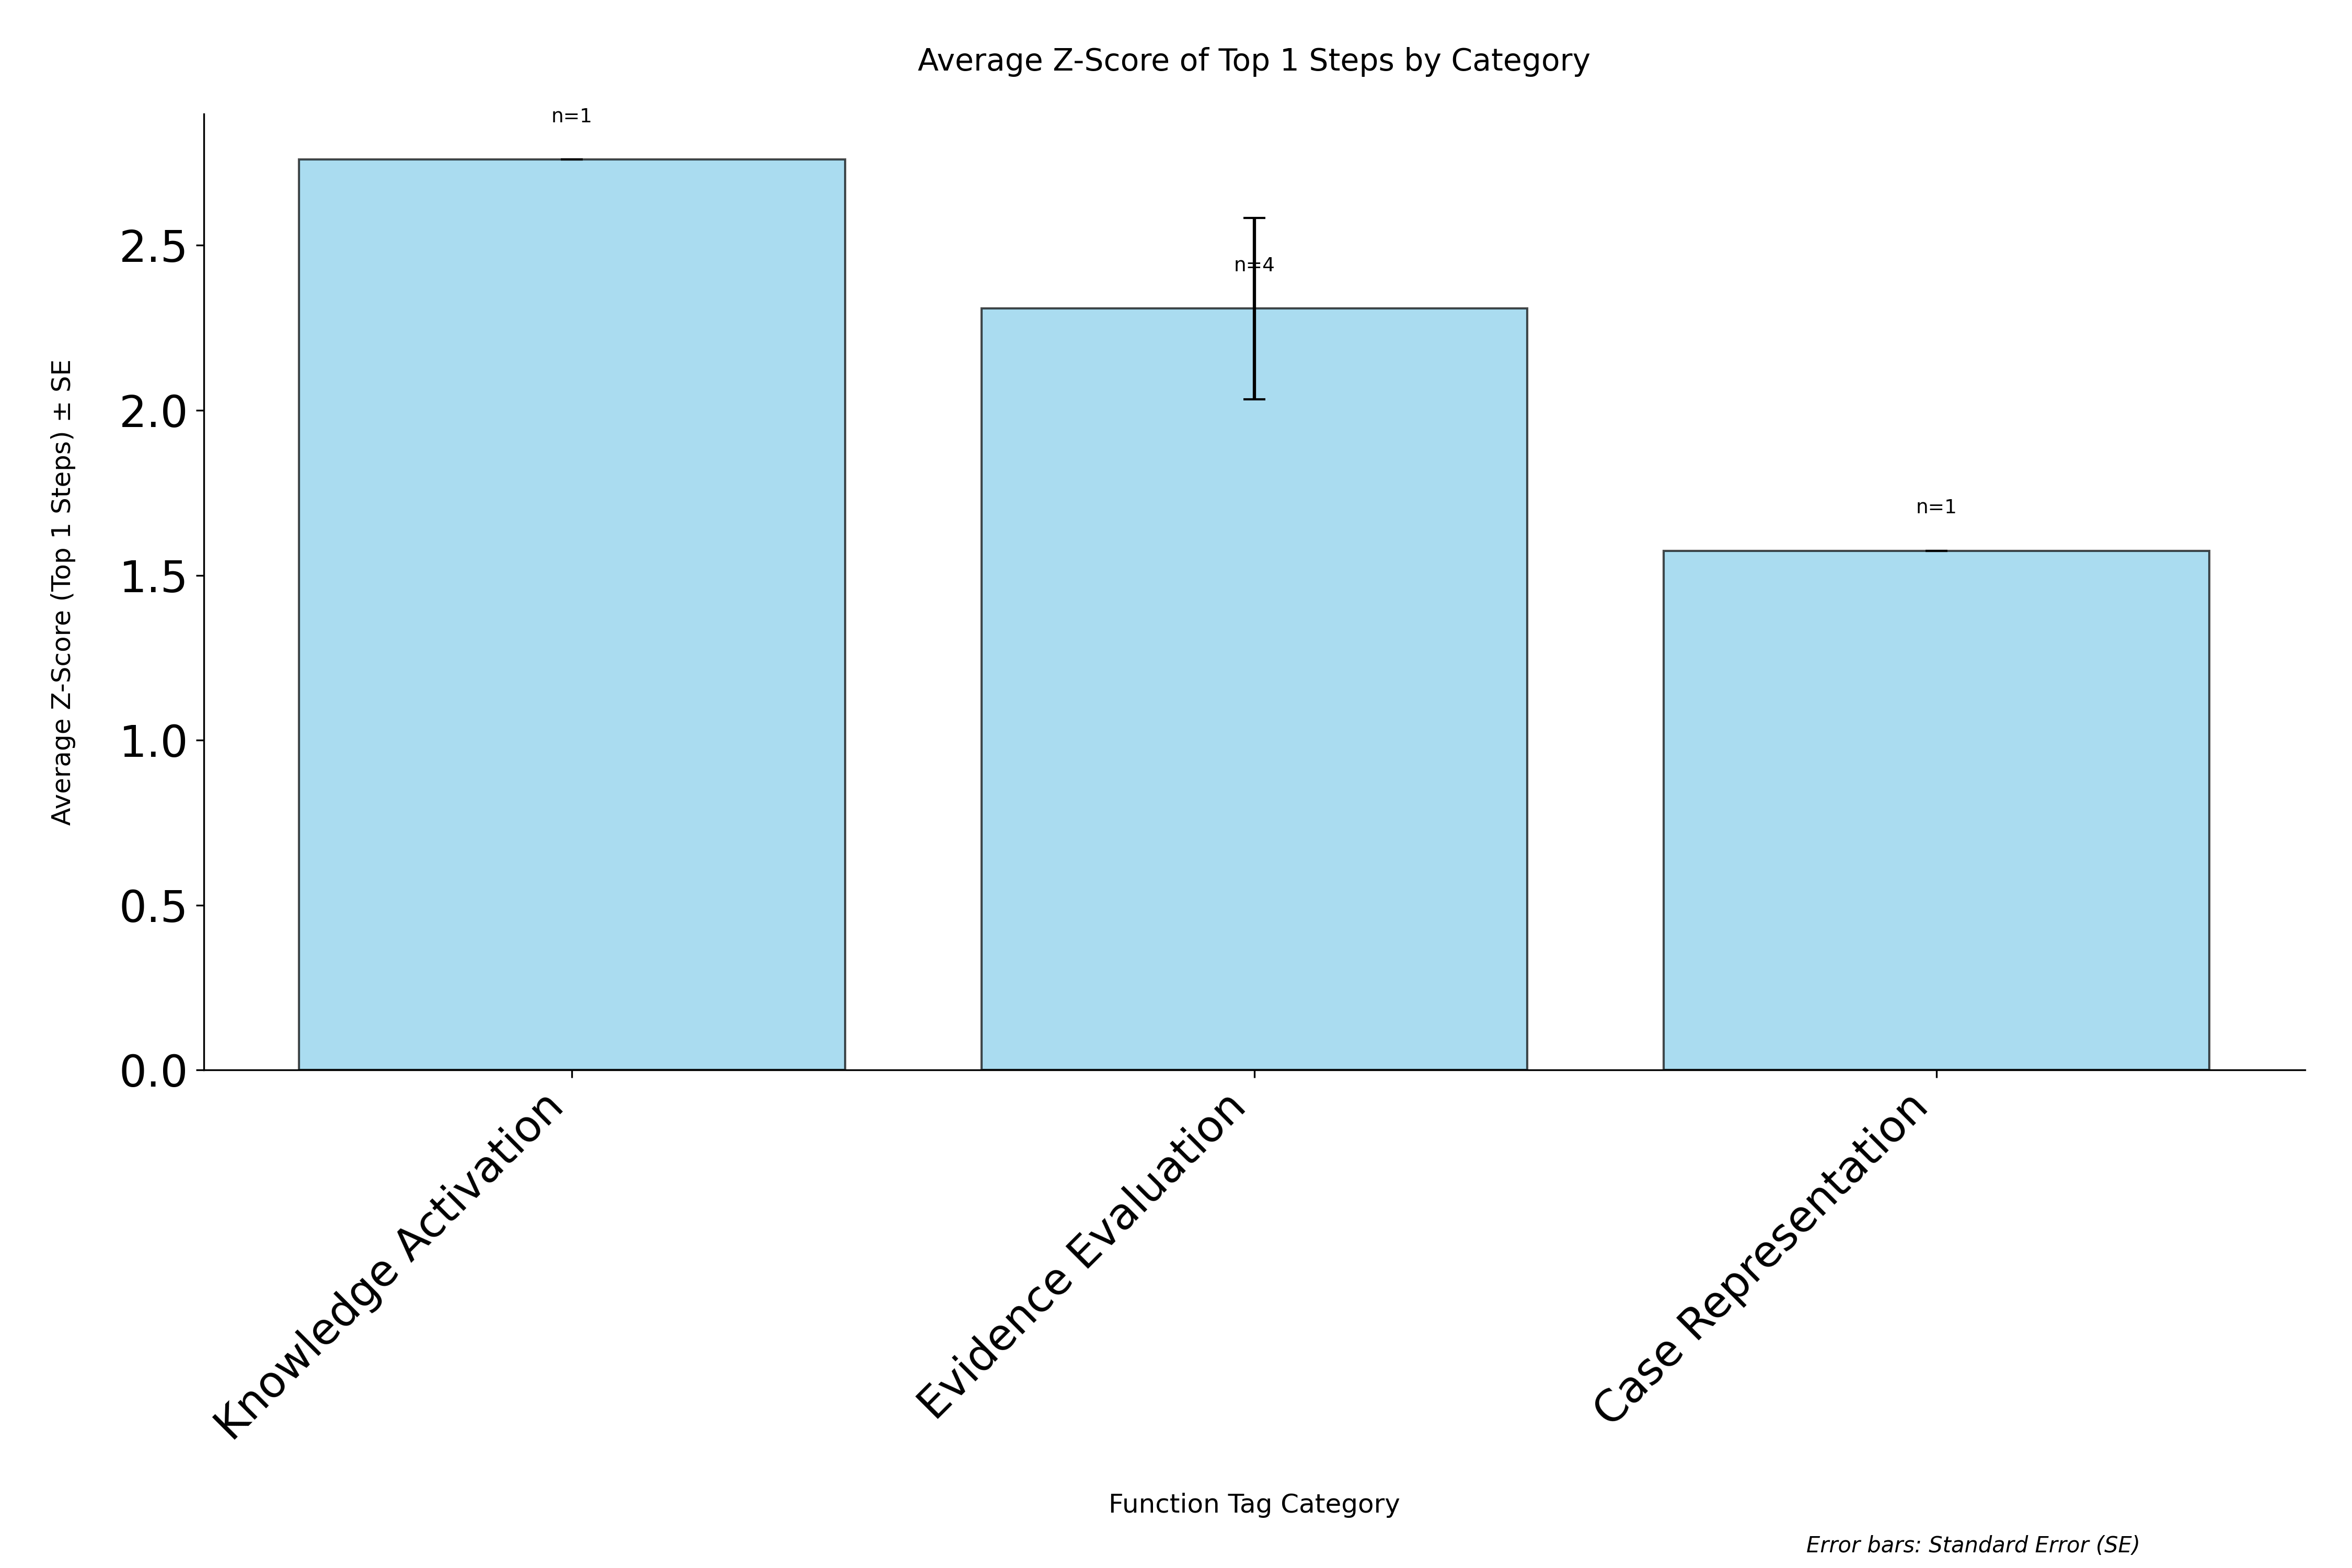

The data file committed next to this chart (first rows):
category, avg_zscore, std_zscore, standard_error, count
Knowledge Activation, 2.76, 0.0, 0.0, 1
Evidence Evaluation, 2.309, 0.5505, 0.2753, 4
Case Representation, 1.574, 0.0, 0.0, 1
